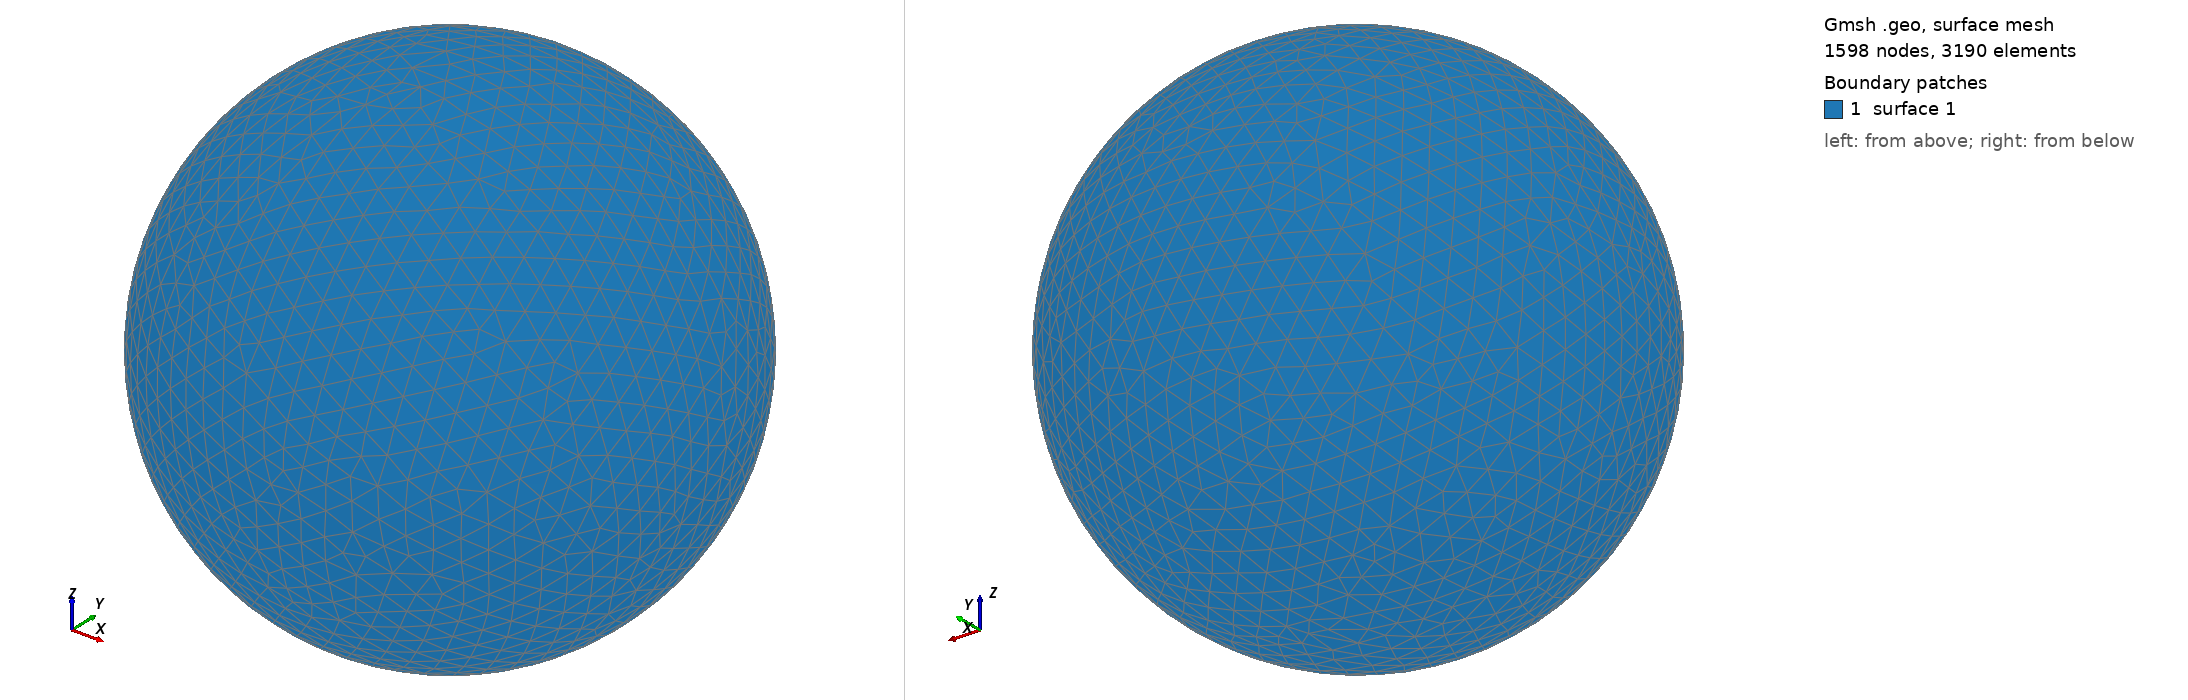

Gmsh geometry script, surface-meshed: 1598 nodes, 3190 surface elements. Boundary patches (legend numbers): 1 surface 1. Left view from above one corner, right view from below the opposite corner. The script declares no physical surfaces, so the legend lists its geometric surfaces. The drawing asked Gmsh for element sizes between 1% and 20% of the model's largest extent; the script's own settings can give other sizes.

=== shot0939.geo (drawn) ===
SetFactory("OpenCASCADE");
Point(1) = {0,0,0,0};
Sphere(1) = {0,0,0,0.00944200};
MeshSize{ PointsOf{ Surface{:}; } } = 0.000944200;
Mesh.ElementOrder=1;
Mesh.Format=39;
